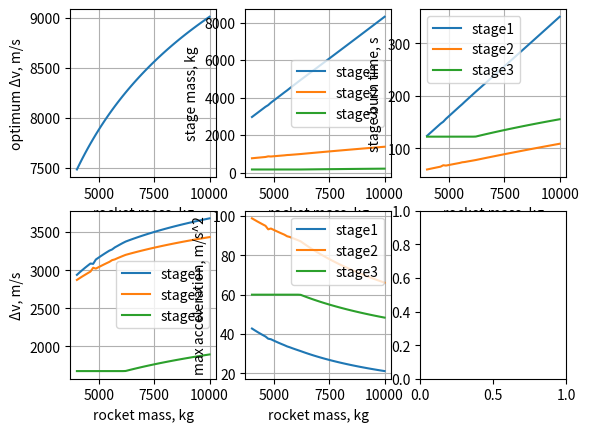

Python code for this plot:
"""Optimises stage sizes for maximum dV

Rockets are represented by n-stages
- auxilliary mass
- propulsion system (with isp, wet and dry mass) <- this is what is optimised for, auxilliary mass cannot be changed
- max burn times, so we don't overstress an engine

To scan efficiently over the available parameter space, we treat this as a sphere traversal problem. We don't guess the stage masses directly, but 
a position on an n-sphere of given radius using the 'surface' degrees of freedom. This guess corresponds to a rocket of some total mass with stage masses
that add to the correct value.

"""

import numpy as np
from math import cos, pi, sqrt, log
from scipy.optimize import minimize
import matplotlib.pyplot as plt

# TODO: estimate a function of propLambda vs propulsion system mass, given the propulsion system type: (solid, liquid, hybrid)
# TODO: set a default totalMass for each stage
# TODO: tidy the hell out of function outputs, interfaces are getting messy and duplicated
# TODO: implement a useful results presentation function (highlight failed solves, etc, subplots of all flight data)
# TODO: make use of Rocket.addStage() rather than passing a list into the class on __init__()

def angs2masses(totalMass:float, angs:list[float]) -> list[float]:
    """
    Converts spherical coordinates to rocket stage masses that sum to a specified total mass.

    The angles are angles used to specify the position, p, on an n-sphere's surface. The rocket's mass is 
    fed in as well, and converted to a representative radius, r.

    As the stage's masses must sum to some total, mTotal, we can use the fact that on an n-sphere:
    sqrt(sum(coords**2)) = r.

    Since we want some value for each stage, we take each stage as coords[i]**2, and r**2 is the total vehicle mass.
    """
    
    r = sqrt(totalMass)
    angs = np.array(angs, float)

    coords = np.zeros((angs.size + 1), float) # cartesian coordinates

    for i in range(0, angs.size):
        coords[i] = r * np.prod(np.sin(angs[0:i])) * cos(angs[i])

    coords[-1] = r * np.prod(np.sin(angs))

    # convert to stage masses:
    return coords**2



class Stage():
    """
    Represents one stage of a launch vehicle. Each stage consists of a propulsion system and some extra mass.
    The propulsion systems is made up from inert mass and propellant. The propellant is fully used during the stage's lifetime.
    The stage also has an associated thrust, and in future, maximum burn time (which couples with thrust or maximum propellant mass)

    Planned features:
    - automatic estimate of structural efficiency using scaling laws and a named reference stages
  
    *Constraints*
    Constraints are optional, and can be used to ensure that the 'optimum' vehicle found takes other factors into consideration. For example, perhaps the engine on stage 2 is only rated to run for 60 seconds.

    Available stage constraints:
    - mass limits: [min, max]
    - burn time [min, max]
    - acceleration [min, max]

    if your constraint does not have a limit, then put either -float('inf') (or 0 if more appropriate) or float('inf') for min or max respectively - i.e. constraints['burn time'] = [0, float('inf')]
    if the constraint is a single number, make both the minimum and maximum the same value (or make it a single number and I get the type?)

    Reference Stages and estimated structural efficiency:
    - uses scaling laws and reference stages to predict the structural efficiency of a given stage.
    """

    def __init__(self, totalMass:float, isp:float, massFlow:float, propLambda:float, extraMass:float, canVary:bool, constraints:dict={}):

        self.totalMass = totalMass # total mass of the stage
        self.isp = isp
        self.massFlow = massFlow
        self.propLambda = propLambda
        self.extraMass = extraMass
        self.canVary = canVary # if false, do not change this stage when optimising
        self.constraints = constraints

        self.calculate()

    
    def calculate(self, newTotalMass:float=None, newIsp:float=None, newMassFlow:float=None, newPropLambda:float=None, newExtraMass:float=None):
        """Get useful information about the stage given inputs"""

        if newTotalMass is not None:
            self.totalMass = newTotalMass

        if newIsp is not None:
            self.isp = newIsp

        if newMassFlow is not None:
            self.massFlow = newMassFlow

        if newPropLambda is not None:
            self.propLambda = newPropLambda

        if newExtraMass is not None:
            self.extraMass = newExtraMass

        self.mInit = self.totalMass
        self.mPropellant = (self.totalMass - self.extraMass) * self.propLambda
        self.mFinal = self.mInit - self.mPropellant
        self.burnTime = self.mPropellant / self.massFlow
        self.thrust = self.isp * self.massFlow * 9.81



class Rocket():
    """
    Rockets consist of n-stages as well as a payload.
    """

    def __init__(self, stages:list[Stage], payload:float):

        self.stages = stages
        self.payload = payload
        self.canVary = self.getVariableStages()


    def deltaV(self):
        # get the delta v contribution by each stage

        deltaVs = np.zeros((len(self.stages)), float)
        stageInitMasses = np.zeros((len(self.stages)), float)
        stagePropMasses = np.zeros((len(self.stages)), float)
    
        for i in range(0, len(self.stages)):
            
            stageInitMasses[i] = self.stages[i].totalMass
            stagePropMasses[i] = self.stages[i].mPropellant

        for i in range(0, len(self.stages)):

            m0 = np.sum(stageInitMasses[i:]) + self.payload
            mf = m0 - stagePropMasses[i]
            deltaVs[i] = self.stages[i].isp * 9.81 * log(m0/mf)

        return deltaVs

    
    def calcAccelerations(self):
        """Return a list of maximum accelerations by stage"""
        
        maxAccelerations = []

        for i in range(0, len(self.stages)):
            # we assume a constant acceleration:
            mFinal = -self.stages[i].mPropellant

            for upperStage in self.stages[i:]:
                mFinal += upperStage.mInit

            maxAccelerations.append(self.stages[i].thrust / mFinal)

        return maxAccelerations

    
    def getVariableStages(self):

        isVariable = []
        
        for stage in self.stages:
            isVariable.append(stage.canVary)

        return isVariable

    
    def changeStage(self, stageNum:int, newTotalMass:float=None, newIsp:float=None, newPropLambda:float=None, newExtraMass:float=None):
 
        self.stages[stageNum].calculate(newTotalMass, newIsp, newPropLambda, newExtraMass) # XXX: check that this actually updates the element

    
    def addStage(self, newStage:Stage, num:int):
        """Inserts a new stage at the desired position (1-indexed)"""
        self.stages.insert(num, newStage)

    
    def removeStage(self, number:int):
        """Removes the stage with the corresponding number (1-indexed)"""
        self.stages.pop(number - 1)


    def scoreStages(self) -> bool:
        """
        Checks every stage to see if their constraints were satisfied.
        
        Each stage is only checked on their specific constraints, returning a dict of bools to store in a dict or list.
        """

        self.stageScores = []

        for i in range(0, len(self.stages)):
            
            stage = self.stages[i]
            score = {}

            massLimits = stage.constraints.get('mass')
            accLimits = stage.constraints.get('acceleration')
            timeLimits = stage.constraints.get('time')

            totalDeviation = 0

            if massLimits is not None: # the number of kilograms the stage is outside of bounds.
                
                score['mass'] = max(max(0, massLimits[0] - stage.mInit), max(0, stage.mInit - massLimits[1]))
                totalDeviation += score['mass']

            if accLimits is not None: # the amount of m/s^2 the acceleration lies outside of bounds
                
                massInit = 0
                for upperStage in self.stages[i:]:
                    massInit += upperStage.mInit

                massFinal = massInit - stage.mPropellant

                minAcc = stage.thrust / massInit
                maxAcc = stage.thrust / massFinal

                score['acceleration'] = max(max(0, accLimits[0] - minAcc), max(0, maxAcc - accLimits[1]))
                totalDeviation += score['acceleration']

            if timeLimits is not None: # seconds by which the stage burn time lies outside of bounds
                
                #print(f"Propellant mass: {stage.mPropellant}, Mass flow-rate: {stage.massFlow}, Burn time: {stage.burnTime}")
                score['time'] = max(max(0, timeLimits[0] - stage.burnTime), max(0, stage.burnTime - timeLimits[1]))
                totalDeviation += score['time']

            self.stageScores.append(score)

        # did any of the checks fail?
        return totalDeviation == 0.0



def angs2dv(angs:list[float], rocketMass:float, rocket:Rocket) -> float:
    """This function takes in spherical coordinates and outputs the rocket's total delta-v (* -1 for use in scipy minimise functions)"""

    # calculate the available mass to allocate:
    fixedMass = 0
    for stage in rocket.stages:
        fixedMass += stage.totalMass if not stage.canVary else 0

    freeMass = rocketMass - rocket.payload - fixedMass

    stageMasses = angs2masses(totalMass=freeMass, angs=angs)

    changed = 0
    for i in range(0, stageMasses.size):
        if(rocket.canVary[i] == True):
            rocket.changeStage(stageNum=i, newTotalMass=stageMasses[changed])
            changed += 1

    rocket.scoreStages()

    # NOTE: tune these numbers depending on biggest priority
    massMultiplier = 1000
    accMultiplier = 1000
    timeMultiplier = 1000

    # we may be able to handle this better but for now, just add up all deviations by type:
    massPenalty = 0
    accPenalty = 0
    timePenalty = 0

    for score in rocket.stageScores:

        massScore = score.get('mass')
        accScore = score.get('acceleration')
        timeScore = score.get('time')

        massPenalty += 0 if massScore is None else massMultiplier * massScore
        accPenalty += 0 if accScore is None else accMultiplier * accScore
        timePenalty += 0 if timeScore is None else timeMultiplier * timeScore

    return -np.sum(rocket.deltaV()) + massPenalty + accPenalty + timePenalty



def optimise(rocket:Rocket, rocketMass:float) -> Rocket:
    """Calculates a rocket with a given total mass that delivers the highest possible delta-v according to design constraints."""

    # set input limits:
    angLims = [-pi/2, pi/2]
    bounds = []

    for i in range(0, len(rocket.canVary)-1):#
        bounds.append(angLims)

    bounds = tuple(bounds)
    
    x0 = (0.5 * np.ones((len(rocket.stages) - 1), float)).tolist()

    minimize(fun=angs2dv, x0=x0, args=(rocketMass, rocket), method='Nelder-Mead', bounds=bounds, tol=1e-9)

    return rocket



def sweepMass(limits=list[float]):
    """Visualise how vehicle performance changes by varying different properties of the launch vehicle"""

    # let's sweep the vehicle total mass:
    rocketMass = np.linspace(limits[0], limits[1], 50)

    # define stages
    stage1 = Stage(totalMass=0, isp=310, massFlow=20, propLambda=0.85, extraMass=50, canVary=True, constraints={})
    stage2 = Stage(totalMass=0, isp=340, massFlow=10, propLambda=0.8, extraMass=20, canVary=True, constraints={})
    stage3 = Stage(totalMass=0, isp=280, massFlow=1, propLambda=0.75, extraMass=5, canVary=True, constraints={'acceleration':[0, 60]})

    stages = [stage1, stage2, stage3]
    rocket = Rocket(stages=stages, payload=100)
    
    dv = np.zeros((rocketMass.size, len(stages)), float)
    maxAccelerations = np.zeros((rocketMass.size, len(stages)), float)
    stageMasses = np.zeros((rocketMass.size, len(stages)), float)
    stageTimes = np.zeros((rocketMass.size, len(stages)), float)

    for i in range(0, rocketMass.size):
        
        optimRocket = optimise(rocket, rocketMass[i])

        for j in range(0, len(optimRocket.stages)):
            stageMasses[i,j] = optimRocket.stages[j].mInit
            stageTimes[i,j] = optimRocket.stages[j].burnTime

        dv[i,:] = optimRocket.deltaV()
        maxAccelerations[i,:] = optimRocket.calcAccelerations()

    # delta-v (total)
    # delta-v (by stage)
    # mass by stage
    # acceleration by stage
    # burn time by stage

    fig, axs = plt.subplots(2, 3)

    axs[0,0].plot(rocketMass, np.sum(dv, axis=1), '-')
    axs[0,0].set_xlabel('rocket mass, kg')
    axs[0,0].set_ylabel('optimum Δv, m/s')
    axs[0,0].grid()

    stageKey = []

    for i in range(0, len(stages)):
        axs[1,0].plot(rocketMass, dv[:,i])
        axs[0,1].plot(rocketMass, stageMasses[:,i])
        axs[1,1].plot(rocketMass, maxAccelerations[:,i])
        axs[0,2].plot(rocketMass, stageTimes[:,i])
        stageKey.append('stage' + str(i + 1))

    axs[1,0].set_xlabel('rocket mass, kg')
    axs[1,0].set_ylabel('Δv, m/s')
    axs[1,0].legend(stageKey)
    axs[1,0].grid()

    axs[0,1].set_xlabel('rocket mass, kg')
    axs[0,1].set_ylabel('stage mass, kg')
    axs[0,1].legend(stageKey)
    axs[0,1].grid()

    axs[1,1].set_xlabel('rocket mass, kg')
    axs[1,1].set_ylabel('max acceleration, m/s^2')
    axs[1,1].legend(stageKey)
    axs[1,1].grid()

    axs[0,2].set_xlabel('rocket mass, kg')
    axs[0,2].set_ylabel('stage burn time, s')
    axs[0,2].legend(stageKey)
    axs[0,2].grid()
    
    plt.show()



def targetDv(dvTarget:float):
    """Calculate the lightest rocket that could achieve the target ideal delta-v"""

    # define the stage limits, etc.
    stage1 = Stage(totalMass=0, isp=310, massFlow=20, propLambda=0.85, extraMass=50, canVary=True, constraints={})
    stage2 = Stage(totalMass=0, isp=340, massFlow=10, propLambda=0.8, extraMass=20, canVary=True, constraints={})
    stage3 = Stage(totalMass=0, isp=280, massFlow=3, propLambda=0.75, extraMass=5, canVary=True, constraints={'mass':[0, 300], 'acceleration':[20, 100]})

    rocket = Rocket(stages=[stage1, stage2, stage3], payload=100)

    # method 1: sweep over mass range, get crossing points of function, then solve using minimize or shooting method over this small range
    baseMass = rocket.payload
    for stage in rocket.stages:
        baseMass += stage.extraMass

    dm = baseMass / 10 # some value tied to the vehicle mass
    
    rocketMass = np.arange(2 * baseMass, 100 * baseMass, dm)
    dv = [0]
    i = 0

    while(dv[-1] <= dvTarget and i < rocketMass.size):
        
        finalRocket = optimise(rocket, rocketMass[i])
        dv.append(sum(finalRocket.deltaV()))
        i += 1

    if i == rocketMass.size:
        print("No vehicle within mass range achieved target dv, please adjust settings and try again.")
      
    else:
        # there is a crossing point: solve for the mass between rocketMass[i-1] and rocketMass[i-2]
        mass = rocketMass[i-2:i].tolist()

        tol = 1e-3
        err = [2*tol, 2*tol]
        kRelax = 1

        while(abs(err[1]) > tol):
            # Newton's method for rocket mass
            err[0] = sum(optimise(rocket, mass[0]).deltaV()) - dvTarget
            err[1] = sum(optimise(rocket, mass[1]).deltaV()) - dvTarget

            newMass = mass[0] + (err[0] / (err[0] - err[1])) * (mass[1] - mass[0])

            mass[0] = mass[1]
            mass[1] = mass[1] * (1-kRelax) + newMass * kRelax # NOTE: we can apply a relaxation factor if this is unstable

        # get the outputs for the rocket
        finalRocket = optimise(rocket, mass[1])
        finalDv = sum(finalRocket.deltaV())
        isValid = finalRocket.scoreStages()

        print(f"final rocket mass: {mass[1]} kg, delta-v: {finalDv} m/s (error = {err[1]})")
        print(f"checks passed: {isValid}")

    fig, ax = plt.subplots()
    ax.plot(rocketMass[:i], dv[:i], '-k')
    ax.set_xlabel('rocket mass, kg')
    ax.set_ylabel('total dV, m/s')

    plt.show()



sweepMass(limits=[4000, 10000])
#targetDv(9500)
